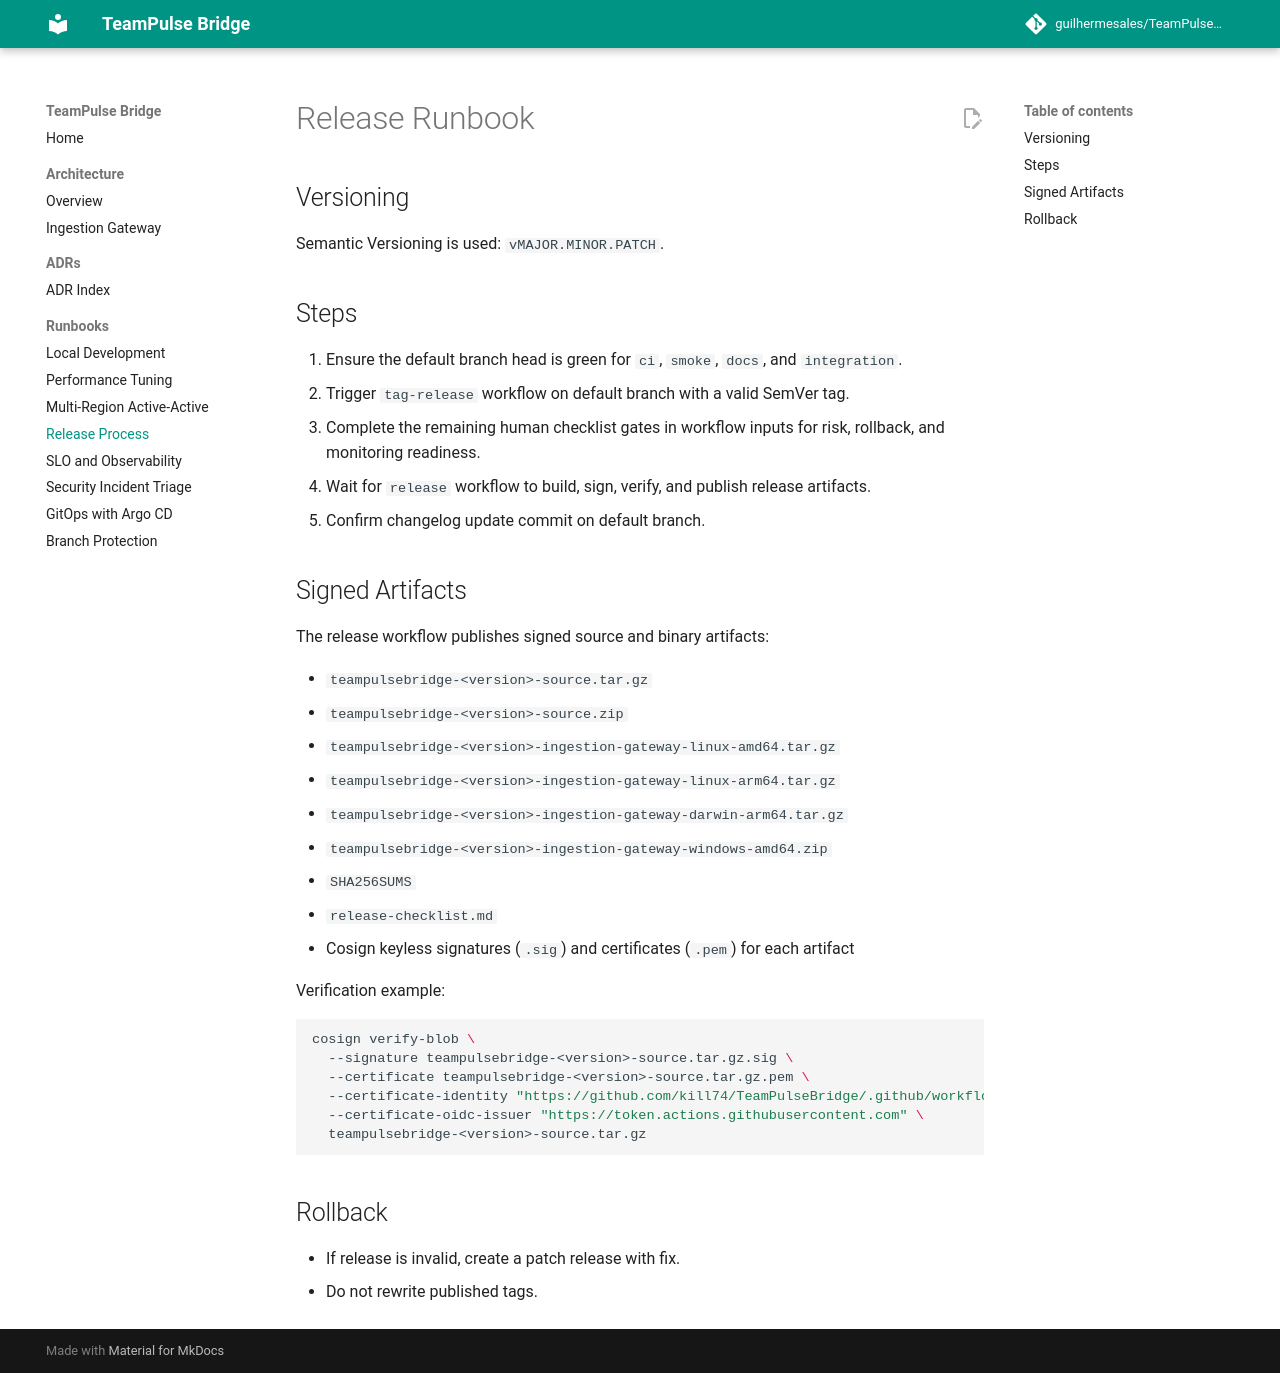

repository: kill74/TeamPulseBridge · page: runbooks/release/index.html · generator: mkdocs

# Release Runbook

## Versioning

Semantic Versioning is used: `vMAJOR.MINOR.PATCH`.

## Steps

1. Ensure the default branch head is green for `ci`, `smoke`, `docs`, and `integration`.
2. Trigger `tag-release` workflow on default branch with a valid SemVer tag.
3. Complete the remaining human checklist gates in workflow inputs for risk, rollback, and monitoring readiness.
4. Wait for `release` workflow to build, sign, verify, and publish release artifacts.
5. Confirm changelog update commit on default branch.

## Signed Artifacts

The release workflow publishes signed source and binary artifacts:

- `teampulsebridge-<version>-source.tar.gz`
- `teampulsebridge-<version>-source.zip`
- `teampulsebridge-<version>-ingestion-gateway-linux-amd64.tar.gz`
- `teampulsebridge-<version>-ingestion-gateway-linux-arm64.tar.gz`
- `teampulsebridge-<version>-ingestion-gateway-darwin-arm64.tar.gz`
- `teampulsebridge-<version>-ingestion-gateway-windows-amd64.zip`
- `SHA256SUMS`
- `release-checklist.md`
- Cosign keyless signatures (`.sig`) and certificates (`.pem`) for each artifact

Verification example:

```bash
cosign verify-blob \
  --signature teampulsebridge-<version>-source.tar.gz.sig \
  --certificate teampulsebridge-<version>-source.tar.gz.pem \
  --certificate-identity "https://github.com/kill74/TeamPulseBridge/.github/workflows/release.yml@refs/tags/v<version>" \
  --certificate-oidc-issuer "https://token.actions.githubusercontent.com" \
  teampulsebridge-<version>-source.tar.gz
```

## Rollback

- If release is invalid, create a patch release with fix.
- Do not rewrite published tags.
